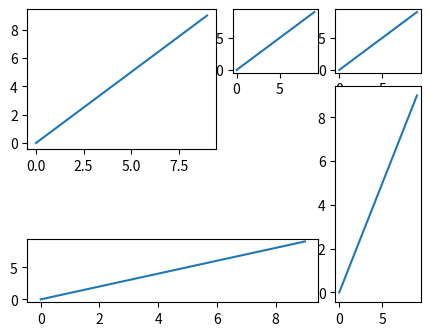

Generate this figure with matplotlib:
import matplotlib.pyplot as plt
from matplotlib.gridspec import GridSpec
import numpy as np


#чтобы отобразить несколько графиков существует функция subplot(nrows, ncols, index)
#nrow, ncols - число строк и столбцов
#index - индекс текущих координатных осей


# ax1 = plt.subplot(1, 3, 1) #1 ряд, 3 графика в ряду, первый индекс
# plt.plot(np.random.random(10))
# ax2 = plt.subplot(1, 3, 2)
# plt.plot(np.random.random(10))
# ax3 = plt.subplot(1, 3, 3)
# plt.plot(np.random.random(10)) #[0.08590086 0.87168218 0.98675631 0.73283324 0.93031517 0.1814074 0.68062951 0.12596886 0.48055635 0.56221369]

# ax1.grid()
# ax2.grid()
# ax3.grid()
# plt.show()

#если хотим сделать 2 строки, а снизу 1 общий график
# ax1 = plt.subplot(2, 3, 1)
# plt.plot(np.random.random(10))
# ax2 = plt.subplot(2, 3, 2)
# plt.plot(np.random.random(10))
# ax3 = plt.subplot(2, 3, 3)
# plt.plot(np.random.random(10))
# ax4 = plt.subplot(2, 1, 2)
# plt.plot(np.random.random(10))

# plt.show()


#если много графиков надо, то лучше использовать функцию subplots(nrows, ncols)

# f, ax = plt.subplots(2, 2) #разбивка на 2 строки и 2 столбца
# #f - фигура(область, где все графики), ax - список координатных осей
# #можно изменять свойства фигуры
# f.set_size_inches(10, 10)
# f.set_facecolor('green')

# ax[0, 0].plot(np.arange(1, 10, 0.5)) #верний левый угол, только 1 график
# ax[0, 0].grid()
# ax[0, 1].plot([1, 3, 4, 9], [5, 6, 0.3, 2], '--ro', markerfacecolor='w')
# ax[0, 1].grid()

# plt.show()


#можно также создавать еще 1 фигуру

# fig = plt.figure(figsize=[10, 10])
# # plt.plot(np.arange(1, 10, 1)) можно создать график так

# # ax1 = fig.add_axes([0, 0, 1, 1]) #или так. начало координат x, y, доля по высоте и ширине(от 0 до 1)
# # ax1.plot(np.random.random(10), ':go', markerfacecolor='w') или так

# ax1 = fig.add_subplot(1, 3, 1) #так тоже можно
# ax1.plot(np.random.random(10), ':go', markerfacecolor='w')

# plt.show()


#Компоновка графиков с помощью GridSpec

#сначала импортируем from matplotlib.gridspec import GridSpec
#потом создаем фигуру

# ws = [1, 1, 3]
# hs = [2, 1]

# fig = plt.figure()
# gs = GridSpec(ncols=3, nrows=2, figure=fig, width_ratios=ws, height_ratios=hs) #3 столбца и 2 строки


# #можно добавлять и через subplot и через add_subplot
# ax1 = plt.subplot(gs[0, 0:2])
# ax1.plot(np.random.random(10), '--go', markerfacecolor='w')
# ax2 = fig.add_subplot(gs[1, 0:2])
# ax2.plot(np.random.random(10), '-.ro', markerfacecolor='w')
# ax3 = fig.add_subplot(gs[:, 2])
# ax3.plot(np.random.random(10), ':yo', markerfacecolor='w')

# plt.show()


#Практика

# fig = plt.figure()
# gs = GridSpec(nrows=2, ncols=2, figure=fig)

# ax1 = fig.add_subplot(gs[0, :])
# ax1.plot(np.arange(10), '--ro', markerfacecolor='w')

# ax2 = fig.add_subplot(gs[1, 0])
# ax2.plot(np.arange(10), '-.go', markerfacecolor='w')

# ax3 = fig.add_subplot(gs[1, 1])
# ax3.plot(np.arange(10), ':yo', markerfacecolor='w')

# plt.show()



# fig = plt.figure()
# gs = GridSpec(nrows=2, ncols=2)

# ax1 = fig.add_subplot(gs[:, 0])
# ax1.plot(np.arange(10), '--ro')

# ax2 = fig.add_subplot(gs[0, 1])
# ax2.plot(np.arange(10), '-.ro')

# ax3 = fig.add_subplot(gs[1, 1])
# ax3.plot(np.arange(10), ':ro')

# plt.show()


fig = plt.figure()
gs = GridSpec(nrows=5, ncols=5, figure=fig)

ax1 = fig.add_subplot(gs[0:2, 0:2])
ax1.plot(np.arange(10))

ax2 = fig.add_subplot(gs[0, 2])
ax2.plot(np.arange(10))

ax3 = fig.add_subplot(gs[0, 3])
ax3.plot(np.arange(10))

ax4 = fig.add_subplot(gs[3, 0:3])
ax4.plot(np.arange(10))

ax5 = fig.add_subplot(gs[1:4, 3])
ax5.plot(np.arange(10))

plt.show()
